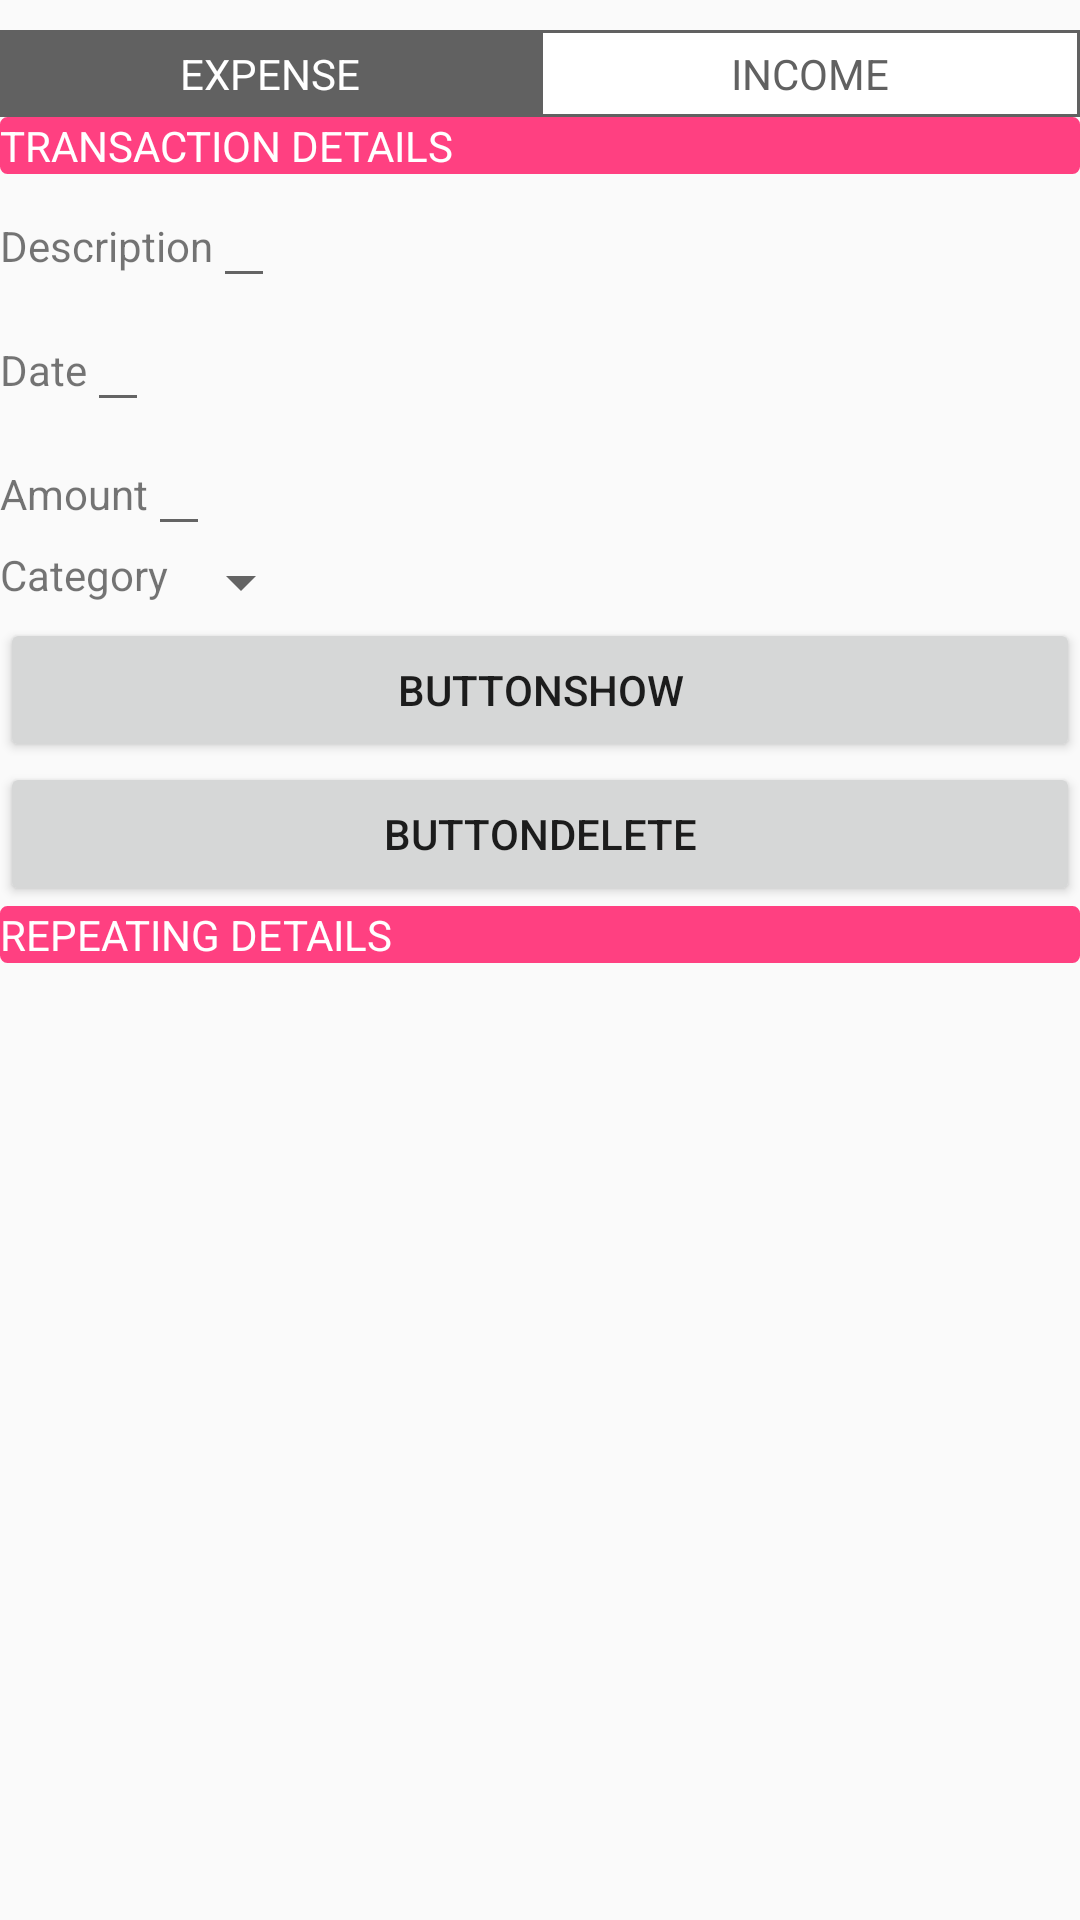

This screen was rendered from an Android layout file. Write that file and the resources it references.
<!-- AndroidManifest.xml: application theme Theme.AppCompat.Light.DarkActionBar -->
<!-- res/layout/activity_add_transaction.xml -->
<?xml version="1.0" encoding="utf-8"?>
<LinearLayout xmlns:android="http://schemas.android.com/apk/res/android"
    xmlns:tools="http://schemas.android.com/tools"
    android:id="@+id/activity_add_transaction"
    android:layout_width="match_parent"
    android:layout_height="match_parent"
    android:orientation="vertical"
    tools:context=".AddTransaction">

    <RadioGroup
        android:id="@+id/radioGroup1"
        android:layout_width="match_parent"
        android:layout_height="wrap_content"
        android:layout_marginTop="10dp"
        android:gravity="center"
        android:orientation="horizontal">

        <RadioButton
            android:id="@+id/radioExpense"
            android:layout_width="match_parent"
            android:layout_height="wrap_content"
            android:layout_weight="1"
            android:background="@drawable/rbtn_selector"
            android:button="@null"
            android:checked="true"
            android:gravity="center"
            android:padding="5dp"
            android:text="EXPENSE"
            android:textColor="@drawable/rbtn_textcolor_selected" />

        <RadioButton
            android:id="@+id/radioIncome"
            android:layout_width="match_parent"
            android:layout_height="wrap_content"
            android:layout_weight="1"
            android:background="@drawable/rbtn_selector"
            android:button="@null"
            android:gravity="center"
            android:padding="5dp"
            android:text="INCOME"
            android:textColor="@drawable/rbtn_textcolor_selected" />
    </RadioGroup>

    <TextView
        android:id="@+id/textview1"
        android:layout_width="match_parent"
        android:layout_height="wrap_content"
        android:background="@drawable/border"
        android:textColor="#FFFFFF"
        android:text="TRANSACTION DETAILS" />

    <LinearLayout xmlns:android="http://schemas.android.com/apk/res/android"
        android:layout_width="fill_parent"
        android:layout_height="wrap_content"
        android:orientation="horizontal">

        <TextView
            android:id="@+id/TASK"
            android:layout_width="wrap_content"
            android:layout_height="wrap_content"
            android:text="Description" />

        <EditText
            android:id="@+id/edittext_task"
            android:layout_width="wrap_content"
            android:layout_height="wrap_content" />
    </LinearLayout>

    <LinearLayout xmlns:android="http://schemas.android.com/apk/res/android"
        android:layout_width="fill_parent"
        android:layout_height="wrap_content"
        android:orientation="horizontal">

        <TextView
            android:id="@+id/DATE"
            android:layout_width="wrap_content"
            android:layout_height="wrap_content"
            android:text="Date" />

        <EditText
            android:id="@+id/edittext_date"
            android:layout_width="wrap_content"
            android:layout_height="wrap_content" />
    </LinearLayout>

    <LinearLayout xmlns:android="http://schemas.android.com/apk/res/android"
        android:layout_width="fill_parent"
        android:layout_height="wrap_content"
        android:orientation="horizontal">

        <TextView
            android:id="@+id/AMOUNT"
            android:layout_width="wrap_content"
            android:layout_height="wrap_content"
            android:text="Amount" />

        <EditText
            android:id="@+id/edittext_amount"
            android:layout_width="wrap_content"
            android:layout_height="wrap_content" />
    </LinearLayout>

    <LinearLayout xmlns:android="http://schemas.android.com/apk/res/android"
        android:layout_width="fill_parent"
        android:layout_height="wrap_content"
        android:orientation="horizontal">

        <TextView
            android:id="@+id/CATEGORY"
            android:layout_width="wrap_content"
            android:layout_height="wrap_content"
            android:text="Category" />

        <Spinner
            android:layout_width="wrap_content"
            android:layout_height="wrap_content"
            android:id="@+id/spinner"/>

        
            
            
            
    </LinearLayout>

    <Button
        android:id="@+id/buttonshow"
        android:layout_width="match_parent"
        android:layout_height="wrap_content"
        android:text="Buttonshow" />
    
    
    
    
    
    <Button
        android:id="@+id/buttondelete"
        android:layout_width="match_parent"
        android:layout_height="wrap_content"
        android:text="Buttondelete" />


    <TextView
        android:id="@+id/textview2"
        android:layout_width="match_parent"
        android:layout_height="wrap_content"
        android:background="@drawable/border"
        android:textColor="#FFFFFF"
        android:text="REPEATING DETAILS" />
</LinearLayout>
<!-- resources referenced by this layout -->
<resources>
  <!-- drawable border (drawable) -->
  <?xml version="1.0" encoding="utf-8"?>
  <shape xmlns:android="http://schemas.android.com/apk/res/android">
      android:shape="rectangle" >
  
      <solid
          android:color="@color/colorAccent" >
      </solid>
  
      <stroke
          android:width="1dp"
          android:color="@color/colorAccent" >
      </stroke>
  
      <corners
          android:radius="2dp"   >
      </corners>
  </shape>
  <!-- drawable rbtn_selector (drawable) -->
  <?xml version="1.0" encoding="utf-8"?>
  <selector xmlns:android="http://schemas.android.com/apk/res/android">
  
      <item android:state_checked="true"><shape>
          <solid android:color="#616161" />
  
          <stroke android:width="1dp" android:color="#616161" />
      </shape></item>
      <item android:state_checked="false"><shape android:shape="rectangle">
          <solid android:color="#ffffff" />
  
          <stroke android:width="1dp" android:color="#616161" />
      </shape></item>
  
  </selector>
  <!-- drawable rbtn_textcolor_selected (drawable) -->
  <?xml version="1.0" encoding="utf-8"?>
  <selector xmlns:android="http://schemas.android.com/apk/res/android">
  
      <item android:state_checked="true" android:color="#ffffffff"/>
      <item android:color="#616161"/>
  
  </selector>
  <color name="colorAccent">#FF4081</color>
</resources>
